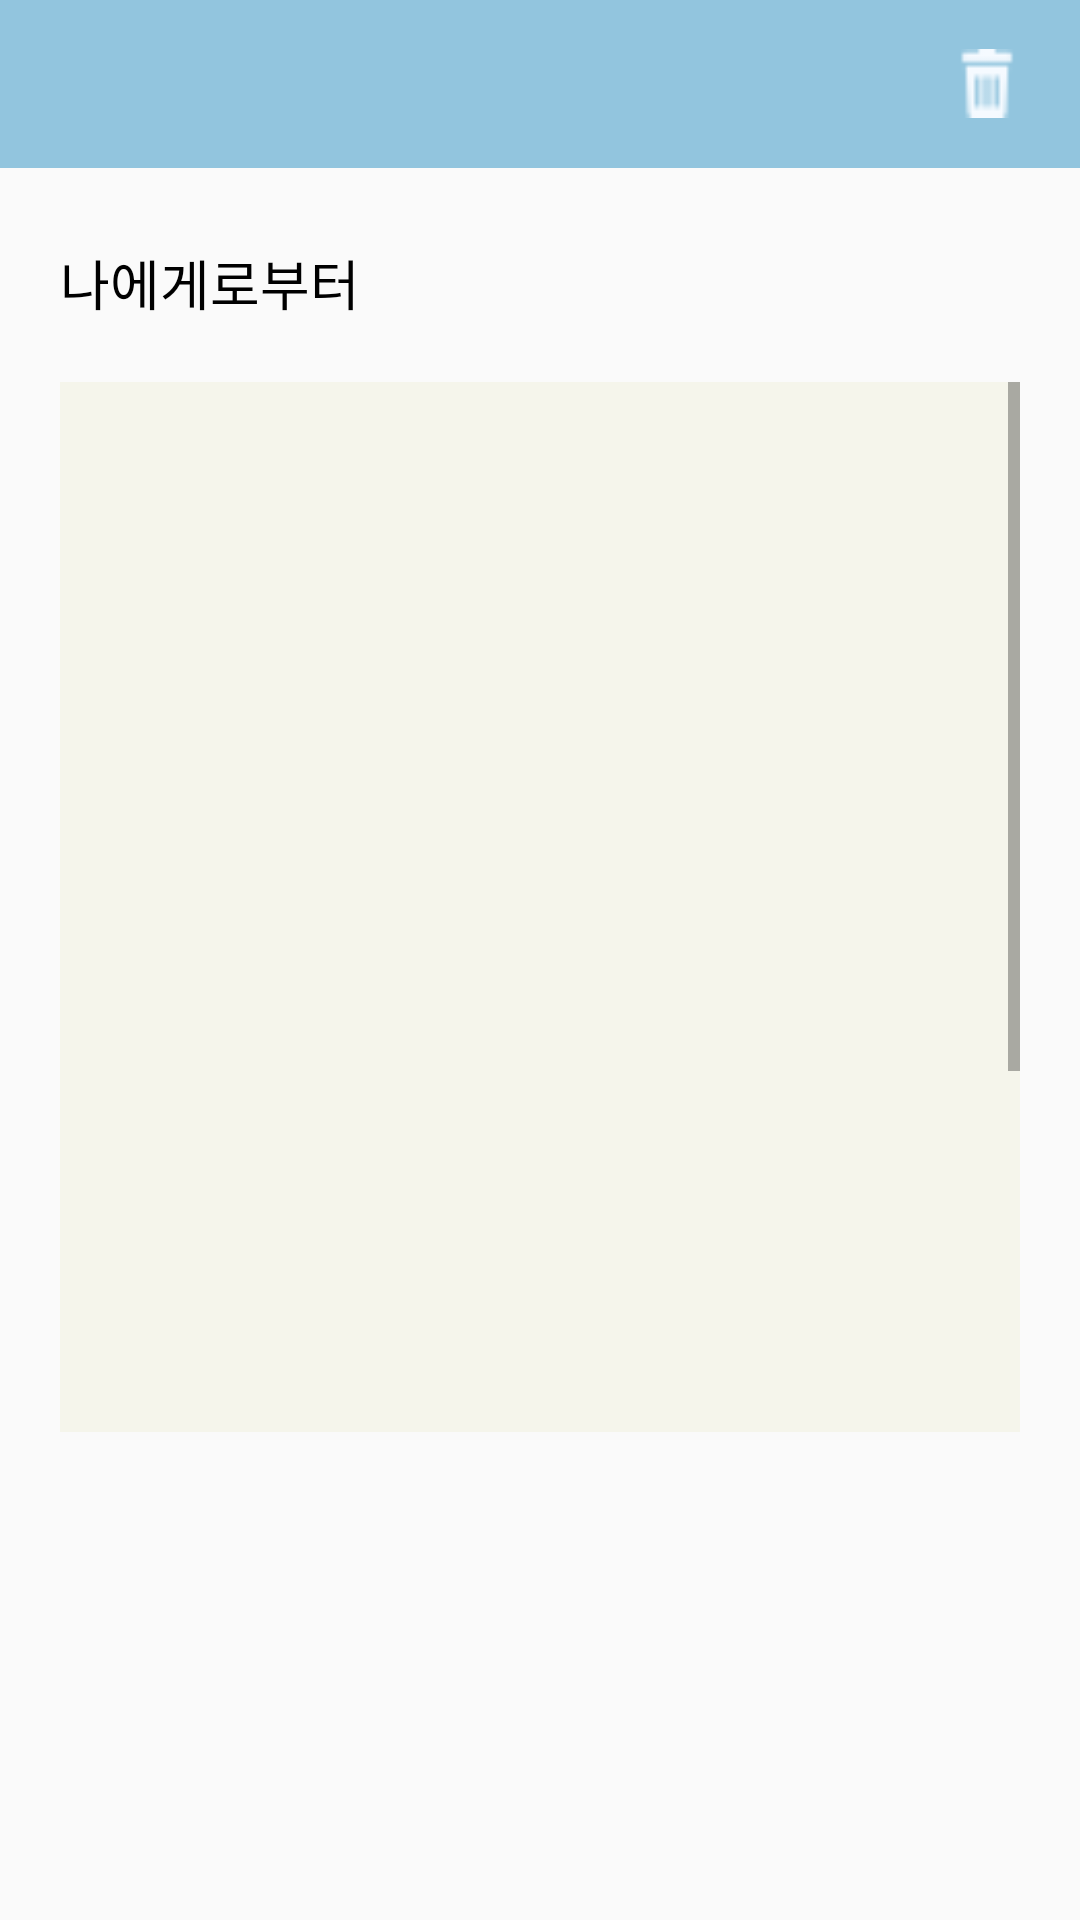

Produce the Android XML layout that renders to this screen, including the resource entries it uses.
<!-- AndroidManifest.xml: application theme MyMaterialTheme -->
<!-- res/layout/activity_get_letter_detail.xml -->
<?xml version="1.0" encoding="utf-8"?>

<RelativeLayout xmlns:android="http://schemas.android.com/apk/res/android"
    android:layout_width="fill_parent"
    android:layout_height="fill_parent"
    xmlns:tools="http://schemas.android.com/tools"
    android:id="@+id/getletteractivity"
    >

    <LinearLayout
        android:layout_width="match_parent"
        android:layout_height="match_parent"
        android:orientation="vertical">
        <android.support.design.widget.AppBarLayout
            android:id="@+id/appBarLayout"
            android:layout_width="match_parent"
            android:layout_height="wrap_content"
            android:theme="@style/AppTheme.AppBarOverlay">

            <android.support.v7.widget.Toolbar
                android:id="@+id/letterdetail_bar"
                android:layout_width="match_parent"
                android:layout_height="wrap_content"
                android:background="@color/colorPrimary"
                android:popupTheme="@style/AppTheme.PopupOverlay">

                <Button
                    android:id="@+id/deletebtn"
                    android:layout_width="22dp"
                    android:layout_height="23dp"
                    android:layout_alignParentEnd="true"
                    android:layout_alignParentTop="true"
                    android:layout_gravity="end"
                    android:layout_marginHorizontal="20dp"
                    android:background="@drawable/garbage" />
            </android.support.v7.widget.Toolbar>

        </android.support.design.widget.AppBarLayout>



        <LinearLayout
            android:id="@+id/everything2"
            android:layout_below="@+id/letterdetail_bar"
            android:layout_width="match_parent"
            android:layout_height="match_parent">

            <LinearLayout
                android:layout_marginTop="8dp"
                android:layout_width="match_parent"
                android:layout_height="match_parent"
                android:orientation="vertical">

                <TextView

                    android:layout_width="wrap_content"
                    android:layout_height="wrap_content"
                    android:layout_marginLeft="20dp"
                    android:layout_marginTop="17dp"
                    android:text="나에게로부터"
                    android:textSize="18dp"
                    android:textColor="@color/black" />


                <ScrollView
                    android:layout_width="match_parent"
                    android:layout_height="350dp"
                    android:layout_margin="20dp">

                    <TextView
                        android:id="@+id/get_message"
                        android:layout_width="match_parent"
                        android:layout_height="match_parent"
                        android:background="@drawable/color"
                        android:gravity="top"
                        android:textSize="20dp" />
                </ScrollView>

                <TextView
                    android:id="@+id/date"
                    android:layout_width="wrap_content"
                    android:layout_height="wrap_content"
                    android:layout_gravity="center"
                    android:textSize="18dp"
                    android:textColor="@color/black" />


            </LinearLayout>

        </LinearLayout>
    </LinearLayout>


   





</RelativeLayout>
<!-- resources referenced by this layout -->
<resources>
  <color name="black">#000000</color>
  <color name="colorPrimary">#92c5de</color>
  <!-- drawable color: png bitmap (drawable-hdpi, 3062 bytes) -->
  <!-- drawable garbage: png bitmap (drawable, 556 bytes) -->
  <!-- drawable leftarrow: png bitmap (drawable-hdpi, 424 bytes) -->
  <string name="title_getletterdetails">나에게서 편지가 왔어요</string>
  <style name="AppTheme.AppBarOverlay" parent="ThemeOverlay.AppCompat.Dark.ActionBar" />
  <style name="AppTheme.PopupOverlay" parent="ThemeOverlay.AppCompat.Light" />
  <style name="MyMaterialTheme" parent="MyMaterialTheme.Base">
  
      </style>
  <style name="MyMaterialTheme.Base" parent="Theme.AppCompat.Light.DarkActionBar">
          <item name="windowNoTitle">true</item>
          <item name="windowActionBar">false</item>
          <item name="colorPrimary">@color/colorPrimary</item>
          <item name="colorPrimaryDark">@color/colorPrimaryDark</item>
          <item name="colorAccent">@color/colorAccent</item>
      </style>
  <color name="colorPrimaryDark">#d1e5f0</color>
  <color name="colorAccent">#4393c3</color>
</resources>
